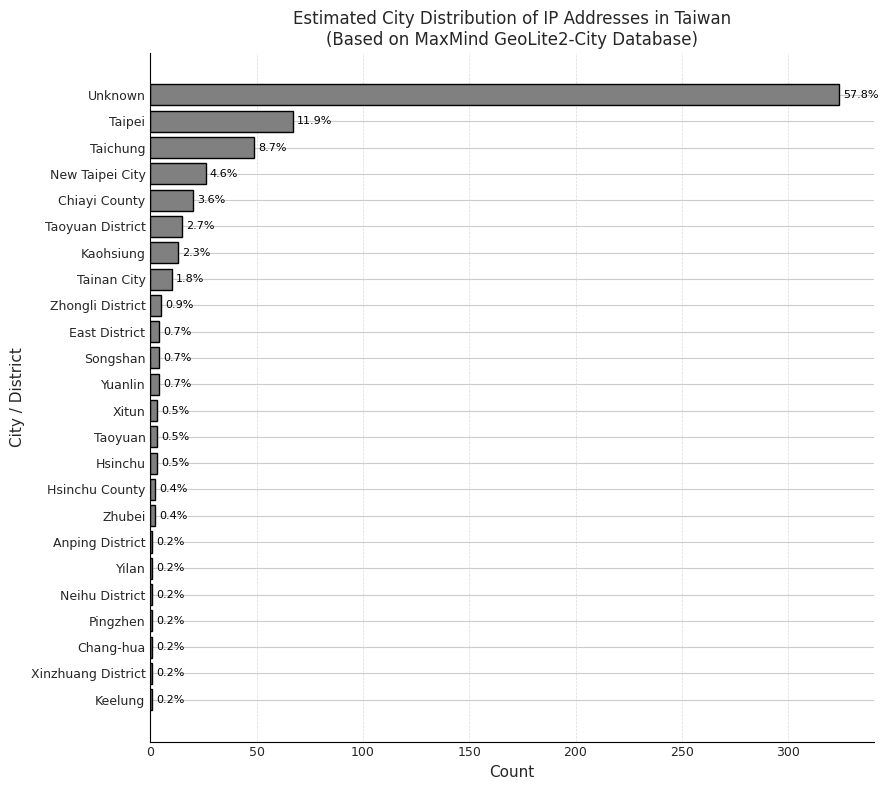

Write the Python code that produced this figure.
import matplotlib.pyplot as plt
import numpy as np

# Use a clean, professional font and style
plt.style.use('seaborn-v0_8-whitegrid')
plt.rcParams.update({
    'font.family': 'sans-serif',
    'font.sans-serif': ['Helvetica', 'Arial', 'DejaVu Sans'],
    'axes.edgecolor': 'black',
    'axes.linewidth': 0.8,
    'axes.titlesize': 12,
    'axes.labelsize': 11,
    'xtick.labelsize': 9,
    'ytick.labelsize': 9
})

# Data
cities = [
    "Unknown", "Taipei", "Taichung", "New Taipei City", "Chiayi County",
    "Taoyuan District", "Kaohsiung", "Tainan City", "Zhongli District",
    "Songshan", "East District", "Yuanlin", "Xitun", "Hsinchu", "Taoyuan",
    "Zhubei", "Hsinchu County", "Anping District", "Neihu District", "Yilan",
    "Keelung", "Chang-hua", "Pingzhen", "Xinzhuang District"
]
counts = [
    324, 67, 49, 26, 20, 15, 13, 10, 5, 4, 4, 4, 3, 3, 3, 2, 2, 1, 1, 1, 1, 1, 1, 1
]

# Sort by count descending
sorted_indices = np.argsort(counts)[::-1]
cities_sorted = [cities[i] for i in sorted_indices]
counts_sorted = [counts[i] for i in sorted_indices]

# Calculate percentages
total = sum(counts_sorted)
percentages = [c / total * 100 for c in counts_sorted]

# Plot
fig, ax = plt.subplots(figsize=(9, 8))
bars = ax.barh(cities_sorted[::-1], counts_sorted[::-1], color='gray', edgecolor='black')

# Add percentage labels
for bar, pct in zip(bars, percentages[::-1]):
    ax.text(bar.get_width() + 2, bar.get_y() + bar.get_height()/2,
            f"{pct:.1f}%", va='center', fontsize=8, color='black')

# Axis labels and title
ax.set_xlabel("Count")
ax.set_ylabel("City / District")
ax.set_title("Estimated City Distribution of IP Addresses in Taiwan\n(Based on MaxMind GeoLite2-City Database)")

# Grid and spine style
ax.grid(axis='x', linestyle='--', linewidth=0.5, alpha=0.7)
ax.spines['top'].set_visible(False)
ax.spines['right'].set_visible(False)

plt.tight_layout()
plt.show()
